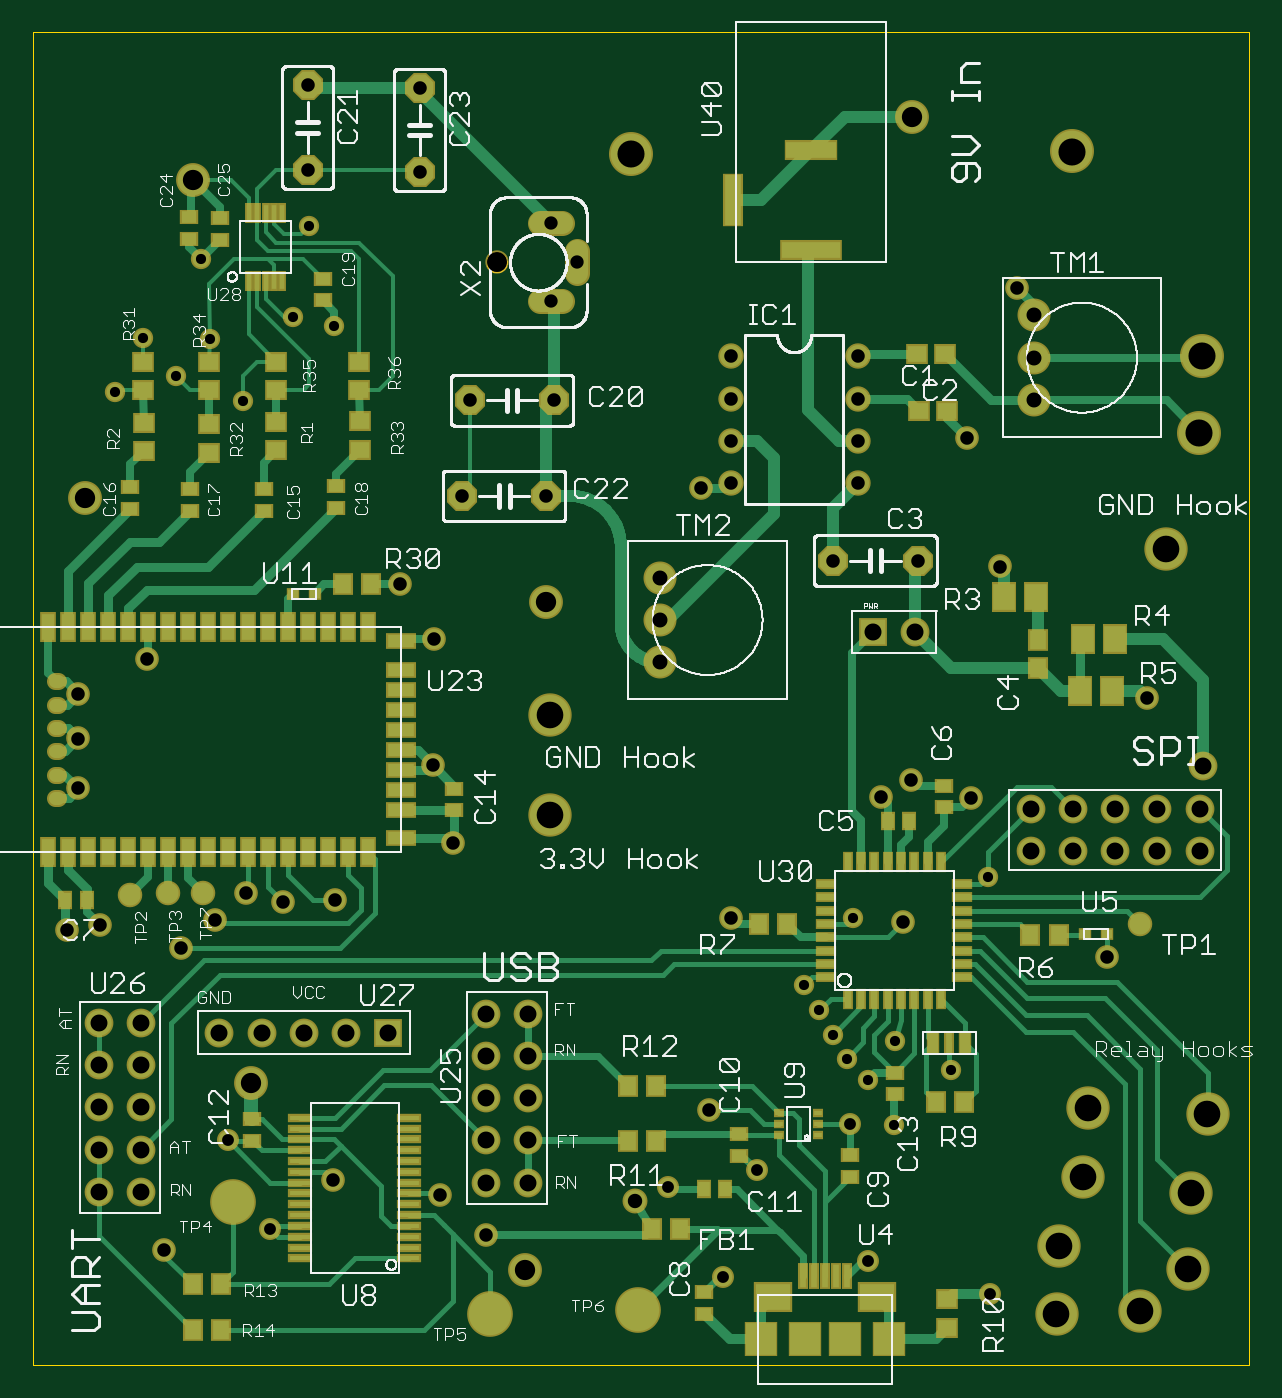
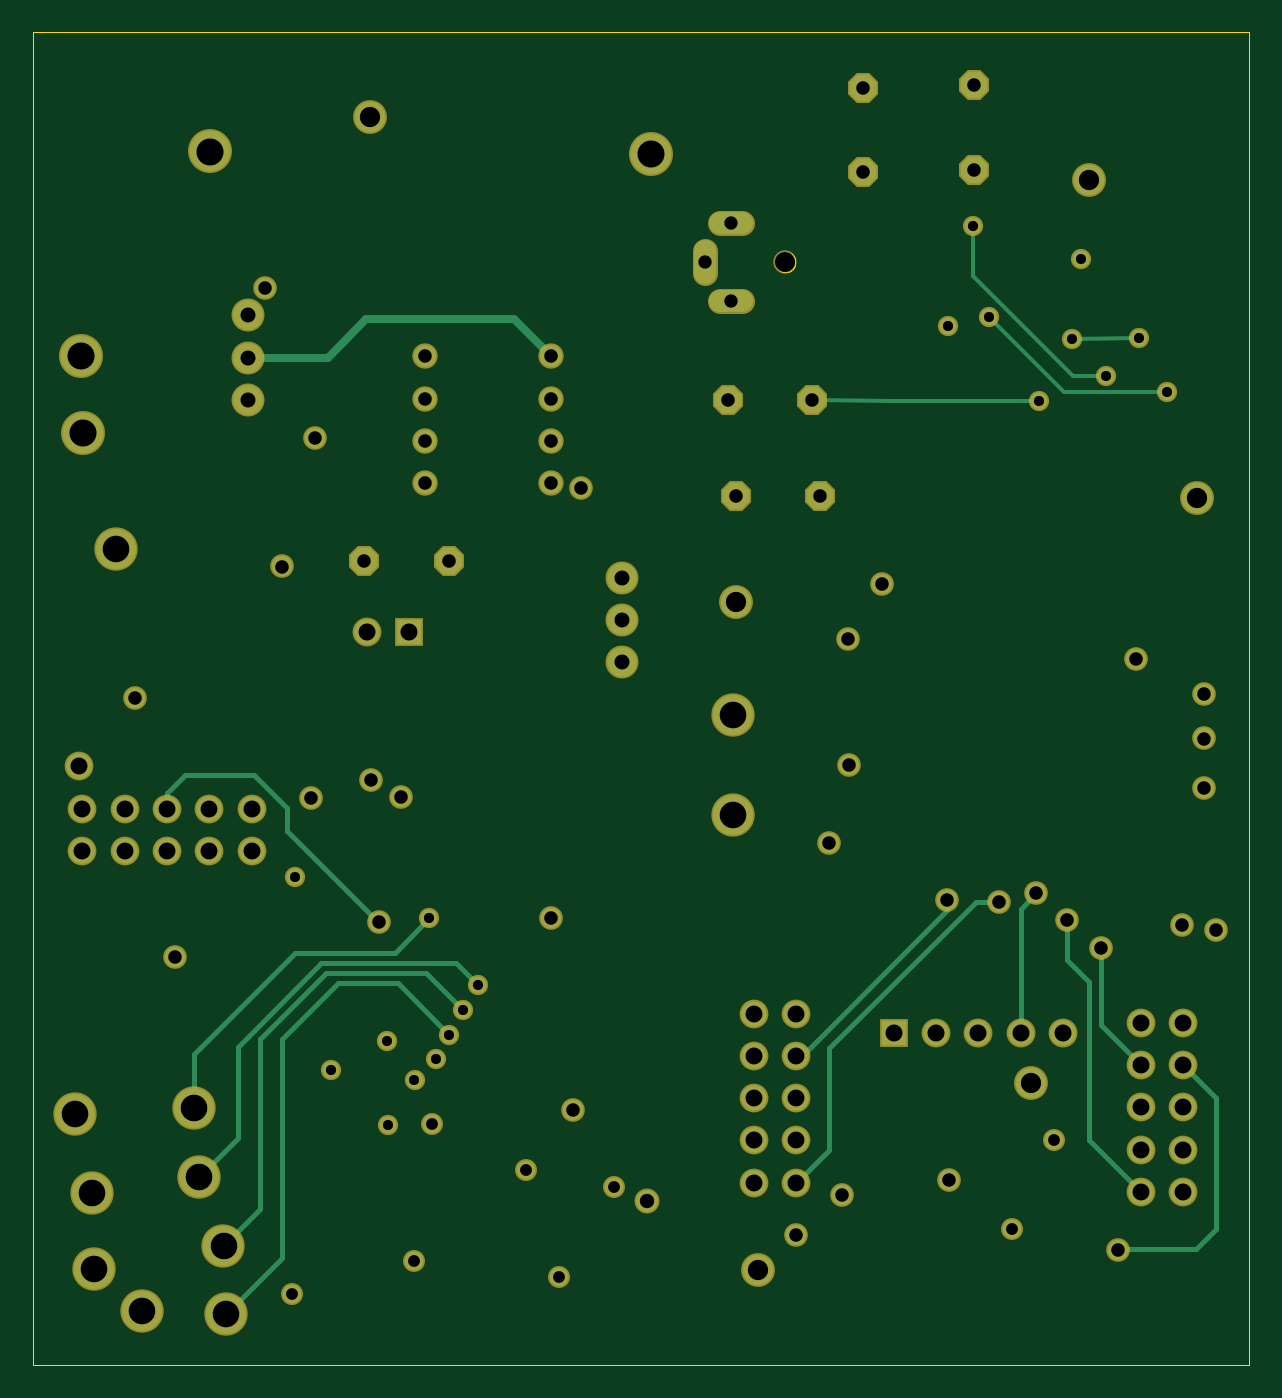
Circuit board: 8 layer files. Board 73.0 x 80.0 mm.
- outline: any_lights_rev3.boardoutline.ger (11836 bytes)
- bottom_copper: any_lights_rev3.bottomlayer.ger (5305 bytes)
- bottom_mask: any_lights_rev3.bottomsoldermask.ger (3579 bytes)
- drill: any_lights_rev3.drills.xln (1994 bytes)
- paste: any_lights_rev3.tcream.ger (5704 bytes)
- top_copper: any_lights_rev3.toplayer.ger (26071 bytes)
- top_silk: any_lights_rev3.topsilkscreen.ger (89613 bytes)
- top_mask: any_lights_rev3.topsoldermask.ger (9381 bytes)

=== outline: any_lights_rev3.boardoutline.ger (11836 bytes, source omitted) ===
=== bottom_copper: any_lights_rev3.bottomlayer.ger ===
G75*
%MOIN*%
%OFA0B0*%
%FSLAX25Y25*%
%IPPOS*%
%LPD*%
%AMOC8*
5,1,8,0,0,1.08239X$1,22.5*
%
%ADD10C,0.05200*%
%ADD11C,0.07000*%
%ADD12C,0.06000*%
%ADD13C,0.06024*%
%ADD14R,0.06024X0.06024*%
%ADD15C,0.05150*%
%ADD16OC8,0.06300*%
%ADD17C,0.04400*%
%ADD18C,0.04800*%
%ADD19C,0.07200*%
%ADD20C,0.04000*%
%ADD21C,0.09450*%
%ADD22C,0.09600*%
%ADD23C,0.05100*%
%ADD24C,0.01200*%
%ADD25C,0.01800*%
%ADD26C,0.01000*%
D10*
X0181429Y0214130D03*
X0181429Y0224130D03*
X0181429Y0234130D03*
X0181429Y0244130D03*
X0211429Y0244130D03*
X0211429Y0234130D03*
X0211429Y0224130D03*
X0211429Y0214130D03*
D11*
X0253226Y0233839D03*
X0253226Y0243839D03*
X0253226Y0253839D03*
X0164722Y0191801D03*
X0164722Y0181801D03*
X0164722Y0171801D03*
D12*
X0133565Y0088781D03*
X0133565Y0078781D03*
X0133565Y0068781D03*
X0133565Y0058781D03*
X0133565Y0048781D03*
X0123565Y0048781D03*
X0123565Y0058781D03*
X0123565Y0068781D03*
X0123565Y0078781D03*
X0123565Y0088781D03*
X0042085Y0086585D03*
X0042085Y0076585D03*
X0042085Y0066585D03*
X0042085Y0056585D03*
X0042085Y0046585D03*
X0032085Y0046585D03*
X0032085Y0056585D03*
X0032085Y0066585D03*
X0032085Y0076585D03*
X0032085Y0086585D03*
X0252321Y0127175D03*
X0262321Y0127175D03*
X0272321Y0127175D03*
X0272321Y0137175D03*
X0262321Y0137175D03*
X0252321Y0137175D03*
X0282321Y0137175D03*
X0282321Y0127175D03*
X0292321Y0127175D03*
X0292321Y0137175D03*
X0293065Y0147381D03*
D13*
X0225059Y0178955D03*
X0090541Y0084301D03*
X0080541Y0084301D03*
X0070541Y0084301D03*
X0060541Y0084301D03*
D14*
X0100541Y0084301D03*
X0215059Y0178955D03*
D15*
X0141478Y0257145D02*
X0136329Y0257145D01*
X0145203Y0263822D02*
X0145203Y0268972D01*
X0141478Y0275649D02*
X0136329Y0275649D01*
D16*
X0107894Y0287668D03*
X0107894Y0307668D03*
X0081435Y0308268D03*
X0081435Y0288268D03*
X0119756Y0233771D03*
X0139756Y0233771D03*
X0137856Y0211156D03*
X0117856Y0211156D03*
X0205630Y0195880D03*
X0225630Y0195880D03*
D17*
X0209565Y0062781D03*
X0187565Y0051781D03*
X0166565Y0047781D03*
X0179699Y0026467D03*
X0213943Y0030348D03*
X0242691Y0022530D03*
X0072565Y0037781D03*
X0062565Y0058781D03*
D18*
X0087431Y0049482D03*
X0112628Y0045939D03*
X0123652Y0036490D03*
X0176365Y0065881D03*
X0181526Y0111293D03*
X0216959Y0140033D03*
X0224045Y0143970D03*
X0238219Y0139640D03*
X0222265Y0110481D03*
X0270502Y0102238D03*
X0279965Y0163281D03*
X0245103Y0194474D03*
X0237358Y0224870D03*
X0249169Y0260304D03*
X0174366Y0213059D03*
X0111265Y0177381D03*
X0103179Y0190427D03*
X0111053Y0147514D03*
X0115778Y0129010D03*
X0087825Y0115624D03*
X0075620Y0115230D03*
X0066959Y0117199D03*
X0059478Y0110900D03*
X0051604Y0104207D03*
X0032313Y0109719D03*
X0024439Y0108537D03*
X0027195Y0142002D03*
X0027195Y0153813D03*
X0027195Y0164443D03*
X0043337Y0172711D03*
X0047465Y0032981D03*
D19*
X0068140Y0072317D03*
X0132707Y0028270D03*
X0137865Y0186081D03*
X0054365Y0285781D03*
X0028865Y0210781D03*
X0224389Y0300853D03*
D20*
X0087752Y0251376D03*
X0077909Y0253344D03*
X0058324Y0248339D03*
X0050350Y0239565D03*
X0042576Y0248539D03*
X0035870Y0235628D03*
X0066098Y0233659D03*
X0056256Y0267124D03*
X0081846Y0274998D03*
X0210266Y0111293D03*
X0198848Y0095545D03*
X0202392Y0089640D03*
X0205541Y0083734D03*
X0208828Y0078159D03*
X0213809Y0073104D03*
X0220196Y0082253D03*
X0233494Y0075467D03*
X0220108Y0062474D03*
X0242156Y0121136D03*
D21*
X0265865Y0066381D03*
X0264765Y0050181D03*
X0258965Y0033781D03*
X0258465Y0017681D03*
X0278265Y0018581D03*
X0289665Y0028381D03*
X0290165Y0046381D03*
X0294165Y0065081D03*
X0284281Y0198695D03*
X0138612Y0159325D03*
X0138612Y0135703D03*
D22*
X0157965Y0291881D03*
X0262065Y0292581D03*
X0292765Y0244281D03*
X0292265Y0226081D03*
D23*
X0158765Y0044381D03*
D24*
X0047265Y0033181D02*
X0028965Y0033181D01*
X0024265Y0037881D01*
X0024265Y0068765D01*
X0032085Y0076585D01*
X0042085Y0076585D02*
X0051604Y0086104D01*
X0051604Y0104207D01*
X0054360Y0096333D02*
X0059478Y0101451D01*
X0059478Y0110900D01*
X0066959Y0117199D02*
X0070541Y0113616D01*
X0070541Y0084301D01*
X0054360Y0096333D02*
X0054360Y0058860D01*
X0042085Y0046585D01*
X0047265Y0033181D02*
X0047465Y0032981D01*
X0115778Y0056569D02*
X0115778Y0080585D01*
X0081132Y0115230D01*
X0075620Y0115230D01*
X0087825Y0115624D02*
X0087825Y0113262D01*
X0122305Y0078781D01*
X0123565Y0078781D01*
X0115778Y0056569D02*
X0123565Y0048781D01*
X0198848Y0095545D02*
X0203967Y0100663D01*
X0235856Y0100663D01*
X0255565Y0080955D01*
X0255565Y0059381D01*
X0264765Y0050181D01*
X0265865Y0066381D02*
X0265865Y0079316D01*
X0242156Y0103026D01*
X0218533Y0103026D01*
X0210266Y0111293D01*
X0222265Y0110481D02*
X0222365Y0110481D01*
X0243865Y0131981D01*
X0243865Y0137381D01*
X0251665Y0145181D01*
X0268065Y0145181D01*
X0272321Y0140926D01*
X0272321Y0137175D01*
X0234675Y0098301D02*
X0250280Y0082696D01*
X0250280Y0042467D01*
X0258965Y0033781D01*
X0245165Y0030981D02*
X0245165Y0082739D01*
X0231965Y0095939D01*
X0217746Y0095939D01*
X0205541Y0083734D01*
X0202392Y0089640D02*
X0211053Y0098301D01*
X0234675Y0098301D01*
X0245165Y0030981D02*
X0258465Y0017681D01*
D25*
X0253226Y0243839D02*
X0234285Y0243839D01*
X0225226Y0252898D01*
X0190196Y0252898D01*
X0181429Y0244130D01*
D26*
X0119756Y0233771D02*
X0100967Y0233659D01*
X0066098Y0233659D01*
X0060193Y0235628D02*
X0035870Y0235628D01*
X0042576Y0248539D02*
X0058324Y0248339D01*
X0058224Y0239565D02*
X0050350Y0239565D01*
X0058224Y0239565D02*
X0081846Y0263187D01*
X0081846Y0274998D01*
X0077909Y0253344D02*
X0060193Y0235628D01*
M02*

=== bottom_mask: any_lights_rev3.bottomsoldermask.ger ===
G75*
%MOIN*%
%OFA0B0*%
%FSLAX25Y25*%
%IPPOS*%
%LPD*%
%AMOC8*
5,1,8,0,0,1.08239X$1,22.5*
%
%ADD10C,0.06000*%
%ADD11C,0.07800*%
%ADD12C,0.06800*%
%ADD13C,0.06824*%
%ADD14R,0.06824X0.06824*%
%ADD15C,0.05950*%
%ADD16C,0.05524*%
%ADD17OC8,0.07100*%
%ADD18C,0.05200*%
%ADD19C,0.05600*%
%ADD20C,0.08000*%
%ADD21C,0.04800*%
%ADD22C,0.10250*%
%ADD23C,0.10400*%
%ADD24C,0.05900*%
D10*
X0181429Y0214130D03*
X0181429Y0224130D03*
X0181429Y0234130D03*
X0181429Y0244130D03*
X0211429Y0244130D03*
X0211429Y0234130D03*
X0211429Y0224130D03*
X0211429Y0214130D03*
D11*
X0253226Y0233839D03*
X0253226Y0243839D03*
X0253226Y0253839D03*
X0164722Y0191801D03*
X0164722Y0181801D03*
X0164722Y0171801D03*
D12*
X0032085Y0046585D03*
X0032085Y0056585D03*
X0032085Y0066585D03*
X0032085Y0076585D03*
X0032085Y0086585D03*
X0042085Y0086585D03*
X0042085Y0076585D03*
X0042085Y0066585D03*
X0042085Y0056585D03*
X0042085Y0046585D03*
X0123565Y0048781D03*
X0133565Y0048781D03*
X0133565Y0058781D03*
X0123565Y0058781D03*
X0123565Y0068781D03*
X0133565Y0068781D03*
X0133565Y0078781D03*
X0123565Y0078781D03*
X0123565Y0088781D03*
X0133565Y0088781D03*
X0252321Y0127175D03*
X0262321Y0127175D03*
X0272321Y0127175D03*
X0272321Y0137175D03*
X0262321Y0137175D03*
X0252321Y0137175D03*
X0282321Y0137175D03*
X0282321Y0127175D03*
X0292321Y0127175D03*
X0292321Y0137175D03*
X0293065Y0147381D03*
D13*
X0225059Y0178955D03*
X0090541Y0084301D03*
X0080541Y0084301D03*
X0070541Y0084301D03*
X0060541Y0084301D03*
D14*
X0100541Y0084301D03*
X0215059Y0178955D03*
D15*
X0141478Y0257145D02*
X0136329Y0257145D01*
X0145203Y0263822D02*
X0145203Y0268972D01*
X0141478Y0275649D02*
X0136329Y0275649D01*
D16*
X0126108Y0266397D03*
D17*
X0107894Y0287668D03*
X0107894Y0307668D03*
X0081435Y0308268D03*
X0081435Y0288268D03*
X0119756Y0233771D03*
X0139756Y0233771D03*
X0137856Y0211156D03*
X0117856Y0211156D03*
X0205630Y0195880D03*
X0225630Y0195880D03*
D18*
X0209565Y0062781D03*
X0187565Y0051781D03*
X0166565Y0047781D03*
X0179699Y0026467D03*
X0213943Y0030348D03*
X0242691Y0022530D03*
X0072565Y0037781D03*
X0062565Y0058781D03*
D19*
X0087431Y0049482D03*
X0112628Y0045939D03*
X0123652Y0036490D03*
X0176365Y0065881D03*
X0181526Y0111293D03*
X0216959Y0140033D03*
X0224045Y0143970D03*
X0238219Y0139640D03*
X0222265Y0110481D03*
X0270502Y0102238D03*
X0279965Y0163281D03*
X0245103Y0194474D03*
X0237358Y0224870D03*
X0249169Y0260304D03*
X0174366Y0213059D03*
X0111265Y0177381D03*
X0103179Y0190427D03*
X0111053Y0147514D03*
X0115778Y0129010D03*
X0087825Y0115624D03*
X0075620Y0115230D03*
X0066959Y0117199D03*
X0059478Y0110900D03*
X0051604Y0104207D03*
X0032313Y0109719D03*
X0024439Y0108537D03*
X0027195Y0142002D03*
X0027195Y0153813D03*
X0027195Y0164443D03*
X0043337Y0172711D03*
X0047465Y0032981D03*
D20*
X0068140Y0072317D03*
X0132707Y0028270D03*
X0137865Y0186081D03*
X0054365Y0285781D03*
X0028865Y0210781D03*
X0224389Y0300853D03*
D21*
X0087752Y0251376D03*
X0077909Y0253344D03*
X0058324Y0248339D03*
X0050350Y0239565D03*
X0042576Y0248539D03*
X0035870Y0235628D03*
X0066098Y0233659D03*
X0056256Y0267124D03*
X0081846Y0274998D03*
X0210266Y0111293D03*
X0198848Y0095545D03*
X0202392Y0089640D03*
X0205541Y0083734D03*
X0208828Y0078159D03*
X0213809Y0073104D03*
X0220196Y0082253D03*
X0233494Y0075467D03*
X0220108Y0062474D03*
X0242156Y0121136D03*
D22*
X0265865Y0066381D03*
X0264765Y0050181D03*
X0258965Y0033781D03*
X0258465Y0017681D03*
X0278265Y0018581D03*
X0289665Y0028381D03*
X0290165Y0046381D03*
X0294165Y0065081D03*
X0284281Y0198695D03*
X0138612Y0159325D03*
X0138612Y0135703D03*
D23*
X0157965Y0291881D03*
X0262065Y0292581D03*
X0292765Y0244281D03*
X0292265Y0226081D03*
D24*
X0158765Y0044381D03*
M02*

=== drill: any_lights_rev3.drills.xln ===
%
M48
M72
T01C0.0240
T02C0.0280
T03C0.0315
T04C0.0320
T05C0.0340
T06C0.0354
T07C0.0400
T08C0.0402
T09C0.0472
T10C0.0480
T11C0.0630
T12C0.0640
%
T01
X19885Y9555
X20239Y8964
X20554Y8373
X20883Y7816
X21381Y7310
X22020Y8225
X23349Y7547
X22011Y6247
X21027Y11129
X24216Y12114
X8775Y25138
X7791Y25334
X5832Y24834
X5035Y23956
X4258Y24854
X3587Y23563
X6610Y23366
X5626Y26712
X8185Y27500
T02
X20956Y6278
X18756Y5178
X16656Y4778
X17970Y2647
X21394Y3035
X24269Y2253
X7256Y3778
X6256Y5878
T03
X13890Y25715
X14520Y26640
X13890Y27565
T04
X10789Y28767
X10789Y30767
X8144Y30827
X8144Y28827
X11976Y23377
X13976Y23377
X13786Y21116
X11786Y21116
X10318Y19043
X11126Y17738
X11105Y14751
X11578Y12901
X8782Y11562
X7562Y11523
X6696Y11720
X5948Y11090
X5160Y10421
X3231Y10972
X2444Y10854
X2719Y14200
X2719Y15381
X2719Y16444
X4334Y17271
X8743Y4948
X11263Y4594
X12365Y3649
X17636Y6588
X18153Y11129
X21696Y14003
X22405Y14397
X23822Y13964
X22226Y11048
X27050Y10224
X27996Y16328
X24510Y19447
X22563Y19588
X21143Y21413
X21143Y22413
X21143Y23413
X21143Y24413
X23736Y22487
X20563Y19588
X18143Y21413
X17437Y21306
X18143Y22413
X18143Y23413
X18143Y24413
X24917Y26030
X4746Y3298
T05
X15876Y4438
T06
X16472Y17180
X16472Y18180
X16472Y19180
X25323Y23384
X25323Y24384
X25323Y25384
T07
X3208Y4658
X3208Y5658
X3208Y6658
X3208Y7658
X3208Y8658
X4208Y8658
X4208Y7658
X4208Y6658
X4208Y5658
X4208Y4658
X12356Y4878
X12356Y5878
X12356Y6878
X12356Y7878
X12356Y8878
X13356Y8878
X13356Y7878
X13356Y6878
X13356Y5878
X13356Y4878
X25232Y12718
X25232Y13718
X26232Y13718
X27232Y13718
X27232Y12718
X26232Y12718
X28232Y12718
X28232Y13718
X29232Y13718
X29232Y12718
X29306Y14738
T08
X22506Y17895
X21506Y17895
X10054Y8430
X9054Y8430
X8054Y8430
X7054Y8430
X6054Y8430
T09
X12611Y26640
T10
X5436Y28578
X2886Y21078
X13786Y18608
X6814Y7232
X13271Y2827
X22439Y30085
T11
X28428Y19869
X26586Y6638
X26476Y5018
X25896Y3378
X25846Y1768
X27826Y1858
X28966Y2838
X29016Y4638
X29416Y6508
X13861Y13570
X13861Y15932
T12
X15796Y29188
X26206Y29258
X29276Y24428
X29226Y22608
M30

=== paste: any_lights_rev3.tcream.ger ===
G75*
%MOIN*%
%OFA0B0*%
%FSLAX25Y25*%
%IPPOS*%
%LPD*%
%AMOC8*
5,1,8,0,0,1.08239X$1,22.5*
%
%ADD10R,0.04331X0.03937*%
%ADD11R,0.03543X0.02756*%
%ADD12R,0.02756X0.03543*%
%ADD13R,0.03937X0.04331*%
%ADD14R,0.05118X0.06299*%
%ADD15R,0.03150X0.06299*%
%ADD16R,0.06299X0.03150*%
%ADD17C,0.03150*%
%ADD18R,0.02362X0.01969*%
%ADD19R,0.01063X0.03937*%
%ADD20R,0.01772X0.04232*%
%ADD21R,0.04232X0.01772*%
%ADD22R,0.01575X0.05315*%
%ADD23R,0.08268X0.06299*%
%ADD24R,0.07087X0.07480*%
%ADD25R,0.01575X0.05118*%
%ADD26R,0.02362X0.05118*%
%ADD27R,0.04921X0.01181*%
%ADD28R,0.01811X0.01181*%
%ADD29R,0.03937X0.11811*%
%ADD30R,0.11811X0.03937*%
%ADD31R,0.13780X0.03937*%
D10*
X0042676Y0221770D03*
X0042676Y0228463D03*
X0042476Y0236219D03*
X0042476Y0242911D03*
X0058224Y0242911D03*
X0058224Y0236219D03*
X0058024Y0228063D03*
X0058024Y0221370D03*
X0073972Y0221970D03*
X0073972Y0228663D03*
X0073972Y0236219D03*
X0073972Y0242911D03*
X0093657Y0242911D03*
X0093657Y0236219D03*
X0093857Y0228763D03*
X0093857Y0222070D03*
X0225389Y0244674D03*
X0232082Y0244674D03*
X0232681Y0231162D03*
X0225988Y0231162D03*
X0232691Y0021191D03*
X0232691Y0014498D03*
D11*
X0209762Y0050167D03*
X0209762Y0055285D03*
X0220274Y0069695D03*
X0220274Y0074813D03*
X0183313Y0060341D03*
X0183313Y0055222D03*
X0175211Y0022963D03*
X0175211Y0017844D03*
X0068321Y0058695D03*
X0068321Y0063813D03*
X0116124Y0136837D03*
X0116124Y0141955D03*
X0088037Y0208273D03*
X0088037Y0213391D03*
X0071053Y0212791D03*
X0071053Y0207673D03*
X0053563Y0207673D03*
X0053563Y0212791D03*
X0039536Y0213291D03*
X0039536Y0208173D03*
X0084972Y0257415D03*
X0084972Y0262533D03*
X0060689Y0271628D03*
X0060689Y0276746D03*
X0053437Y0277061D03*
X0053437Y0271943D03*
X0231754Y0142695D03*
X0231754Y0137577D03*
D12*
X0223707Y0134356D03*
X0218589Y0134356D03*
X0180179Y0047293D03*
X0175061Y0047293D03*
X0029195Y0115671D03*
X0024077Y0115671D03*
D13*
X0054219Y0013947D03*
X0060911Y0013947D03*
X0060911Y0024781D03*
X0054219Y0024781D03*
X0157156Y0058719D03*
X0163848Y0058719D03*
X0163848Y0071719D03*
X0157156Y0071719D03*
X0162825Y0037878D03*
X0169518Y0037878D03*
X0229959Y0067805D03*
X0236652Y0067805D03*
X0252250Y0107467D03*
X0258943Y0107467D03*
X0253999Y0170515D03*
X0253999Y0177207D03*
X0194864Y0110018D03*
X0188171Y0110018D03*
X0096518Y0190270D03*
X0089825Y0190270D03*
D14*
X0246151Y0187288D03*
X0253631Y0187288D03*
X0264765Y0177215D03*
X0272245Y0177215D03*
X0271600Y0164963D03*
X0264119Y0164963D03*
D15*
X0095738Y0180096D03*
X0091014Y0180096D03*
X0086289Y0180096D03*
X0081565Y0180096D03*
X0076841Y0180096D03*
X0072116Y0180096D03*
X0067392Y0180096D03*
X0062667Y0180096D03*
X0057943Y0180096D03*
X0053219Y0180096D03*
X0048494Y0180096D03*
X0043770Y0180096D03*
X0039045Y0180096D03*
X0034321Y0180096D03*
X0029596Y0180096D03*
X0024872Y0180096D03*
X0020148Y0180096D03*
X0020148Y0126947D03*
X0024872Y0126947D03*
X0029596Y0126947D03*
X0034321Y0126947D03*
X0039045Y0126947D03*
X0043770Y0126947D03*
X0048494Y0126947D03*
X0053219Y0126947D03*
X0057943Y0126947D03*
X0062667Y0126947D03*
X0067392Y0126947D03*
X0072116Y0126947D03*
X0076841Y0126947D03*
X0081565Y0126947D03*
X0086289Y0126947D03*
X0091014Y0126947D03*
X0095738Y0126947D03*
D16*
X0103612Y0130293D03*
X0103612Y0136986D03*
X0103612Y0141711D03*
X0103612Y0146435D03*
X0103612Y0151159D03*
X0103612Y0155884D03*
X0103612Y0160608D03*
X0103612Y0165333D03*
X0103612Y0170057D03*
X0103612Y0176750D03*
D17*
X0022509Y0167301D02*
X0021723Y0167301D01*
X0021723Y0161789D02*
X0022509Y0161789D01*
X0022509Y0156278D02*
X0021723Y0156278D01*
X0021723Y0150766D02*
X0022509Y0150766D01*
X0022509Y0145254D02*
X0021723Y0145254D01*
X0021723Y0139742D02*
X0022509Y0139742D01*
D18*
X0077990Y0187978D03*
X0083108Y0187978D03*
X0265211Y0107640D03*
X0270329Y0107640D03*
D19*
X0075413Y0261951D03*
X0073444Y0261951D03*
X0071476Y0261951D03*
X0069507Y0261951D03*
X0067539Y0261951D03*
X0067539Y0278093D03*
X0069507Y0278093D03*
X0071476Y0278093D03*
X0073444Y0278093D03*
X0075413Y0278093D03*
D20*
X0209116Y0124496D03*
X0212266Y0124496D03*
X0215415Y0124496D03*
X0218565Y0124496D03*
X0221715Y0124496D03*
X0224864Y0124496D03*
X0228014Y0124496D03*
X0231163Y0124496D03*
X0231163Y0092311D03*
X0228014Y0092311D03*
X0224864Y0092311D03*
X0221715Y0092311D03*
X0218565Y0092311D03*
X0215415Y0092311D03*
X0212266Y0092311D03*
X0209116Y0092311D03*
D21*
X0204047Y0097380D03*
X0204047Y0100530D03*
X0204047Y0103679D03*
X0204047Y0106829D03*
X0204047Y0109978D03*
X0204047Y0113128D03*
X0204047Y0116278D03*
X0204047Y0119427D03*
X0236232Y0119427D03*
X0236232Y0116278D03*
X0236232Y0113128D03*
X0236232Y0109978D03*
X0236232Y0106829D03*
X0236232Y0103679D03*
X0236232Y0100530D03*
X0236232Y0097380D03*
D22*
X0208872Y0026781D03*
X0206313Y0026781D03*
X0203754Y0026781D03*
X0201195Y0026781D03*
X0198636Y0026781D03*
D23*
X0191549Y0021821D03*
X0215959Y0021821D03*
D24*
X0218911Y0011781D03*
X0208478Y0011781D03*
X0199030Y0011781D03*
X0188596Y0011781D03*
D25*
X0233116Y0081876D03*
D26*
X0229376Y0081876D03*
X0236856Y0081876D03*
D27*
X0105459Y0064163D03*
X0105459Y0061604D03*
X0105459Y0059045D03*
X0105459Y0056486D03*
X0105459Y0053927D03*
X0105459Y0051368D03*
X0105459Y0048809D03*
X0105459Y0046250D03*
X0105459Y0043691D03*
X0105459Y0041132D03*
X0105459Y0038573D03*
X0105459Y0036014D03*
X0105459Y0033455D03*
X0105459Y0030896D03*
X0079671Y0030896D03*
X0079671Y0033455D03*
X0079671Y0036014D03*
X0079671Y0038573D03*
X0079671Y0041132D03*
X0079671Y0043691D03*
X0079671Y0046250D03*
X0079671Y0048809D03*
X0079671Y0051368D03*
X0079671Y0053927D03*
X0079671Y0056486D03*
X0079671Y0059045D03*
X0079671Y0061604D03*
X0079671Y0064163D03*
D28*
X0192833Y0065278D03*
X0192833Y0062719D03*
X0192833Y0060159D03*
X0202045Y0060159D03*
X0202045Y0062719D03*
X0202045Y0065278D03*
D29*
X0181963Y0281074D03*
D30*
X0200467Y0292885D03*
D31*
X0200467Y0269263D03*
M02*

=== top_copper: any_lights_rev3.toplayer.ger (26071 bytes, source omitted) ===
=== top_silk: any_lights_rev3.topsilkscreen.ger (89613 bytes, source omitted) ===
=== top_mask: any_lights_rev3.topsoldermask.ger (9381 bytes, source omitted) ===
